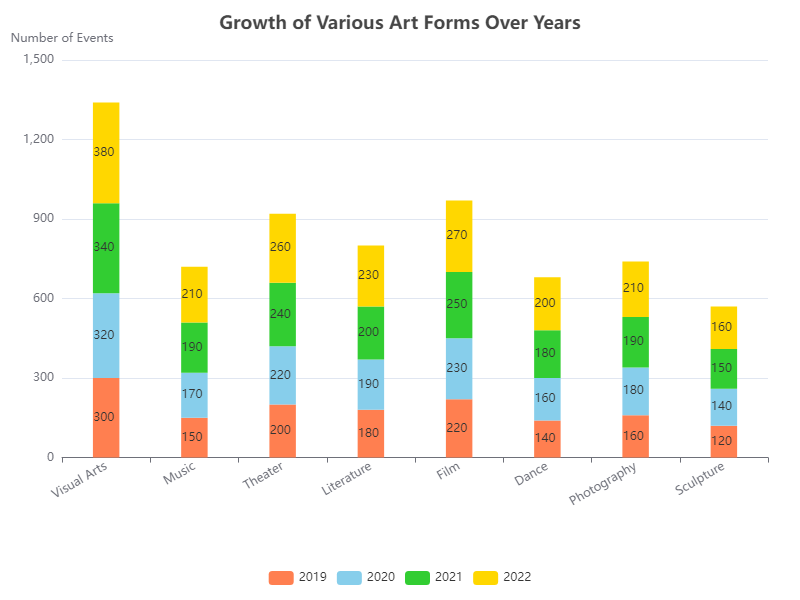

Values plotted in this chart, from the file beside it:
Category, 2019, 2020, 2021, 2022
Visual Arts, 300, 320, 340, 380
Music, 150, 170, 190, 210
Theater, 200, 220, 240, 260
Literature, 180, 190, 200, 230
Film, 220, 230, 250, 270
Dance, 140, 160, 180, 200
Photography, 160, 180, 190, 210
Sculpture, 120, 140, 150, 160
